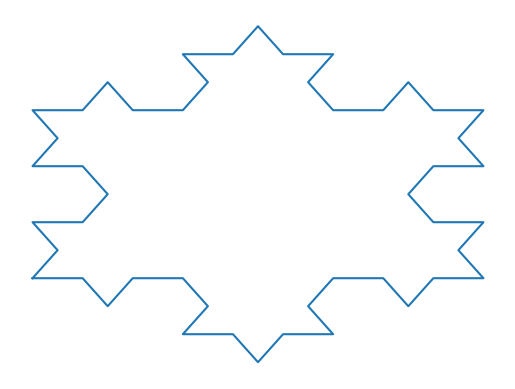

Reproduce this figure in Python.
import numpy as np
import matplotlib.pyplot as plt

def koch_snowflake(iterations=4,anti=False,display_iter=False,display=True,vectorize=True,ax= None):
    ''' Compute the points that make the koch snowflake
    Parameters
    ----------
    iterations : int,
        Number of iterations for the koch snowflake
    anti : boolean,
        if false compute the koch snowflake, if true compute the antisnowflake. Defaults to False.
    display : boolean,
        Wether to display the koch snowflake
    display_iter : boolean,
        Wether to display the koch snowflake at each iteration
    vectorize : boolean,
        If true use a vectorize version of the algo (much faster), Defaults to True.

    Yields
    ------
    points: array,
        list of points that makes the koch snowflake
    '''

    if ax is None :
        ax = plt.gca()
        show = False
    else : 
        show = True

    # If anti snowflake, angle is -pi/3
    if anti :
        angle_mov = -np.pi/3
    else :
        angle_mov = np.pi/3

    # Starting points
    tan_angle = np.tan(np.pi/3)
    print(tan_angle)
    points = [[0,0],[3**iterations/2,tan_angle*3**iterations/2],[3**iterations,0],[0,0]]

    print(points)

    def draw(points):
        points_np = np.array(points)
 
        ax.plot(points_np[:,0],points_np[:,1])
    
    if vectorize : 
        for _ in range(iterations-1):
            new_points = [] 
            
            points_next = np.roll(points,-1,axis=0)[:-1]
            diff = points_next - points[:-1]

            side_eq = np.sqrt(np.sum(diff**2,axis=1))/3  # Signed len of new triangle side (/3)
            angle = np.arctan2(diff[:,1],diff[:,0])

            point1 = points[:-1] + diff/3 # First point of new triangle (first third of line)

            point2 = np.zeros(point1.shape)
            point2[:,0] = point1[:,0] + side_eq * np.cos(angle+angle_mov)
            point2[:,1] = point1[:,1] + side_eq * np.sin(angle+angle_mov)
            
            point3 = points[:-1] + 2*diff/3 # First point of new triangle (first third of line)

            # Concatenate the arrays
            new_points = np.zeros((point1.shape[0]*4+1,2))
            idx = np.arange(new_points.shape[0])
            idx_tmp = np.where(idx%4==0)[0]
            new_points[idx_tmp] = points
            idx_tmp = idx_tmp[:-1]
            idx_tmp +=1
            new_points[idx_tmp] = point1
            idx_tmp +=1
            new_points[idx_tmp] = point2
            idx_tmp +=1
            new_points[idx_tmp] = point3

            points  = new_points
            print("\n",points)

            if display_iter : 
                draw(points)

    else : ## old non vectorize version (much slower)

        for _ in range(iterations-1):
            new_points = [] 
            for i in range(len(points)-1) : 
                new_points.append(points[i]) # Add old point to new list

                x_diff = points[i+1][0]-points[i][0]
                y_diff = points[i+1][1]-points[i][1]

                side_eq = np.sqrt( (x_diff)**2 + (y_diff)**2 )/3  # Signed len of new triangle side (/3)
                angle = np.arctan2(y_diff,x_diff) # angle between 2 points
                
                # First point of new triangle (first third of line)
                new_x = points[i][0] + x_diff/3
                new_y = points[i][1] + y_diff/3
                new_points.append([new_x,new_y])

                # Top of new triangle
                new_x += side_eq * np.cos(angle+angle_mov)
                new_y += side_eq * np.sin(angle+angle_mov)
                new_points.append([new_x,new_y])

                # Third and last point of new triangle (first third of line)
                new_x = points[i][0] + 2*x_diff/3
                new_y = points[i][1] + 2*y_diff/3
                new_points.append([new_x,new_y])
                
            new_points.append(points[-1]) # Add last point
            points = new_points
            print("\n",points)

            if display_iter : 
                draw(points)

    if display and not display_iter:
        draw(points)

    if (display or display_iter)  and not show : 
        plt.axis('off')
        plt.show()
    return points

def main():
    koch_snowflake(3,display=True)

if __name__ == "__main__":
    main()